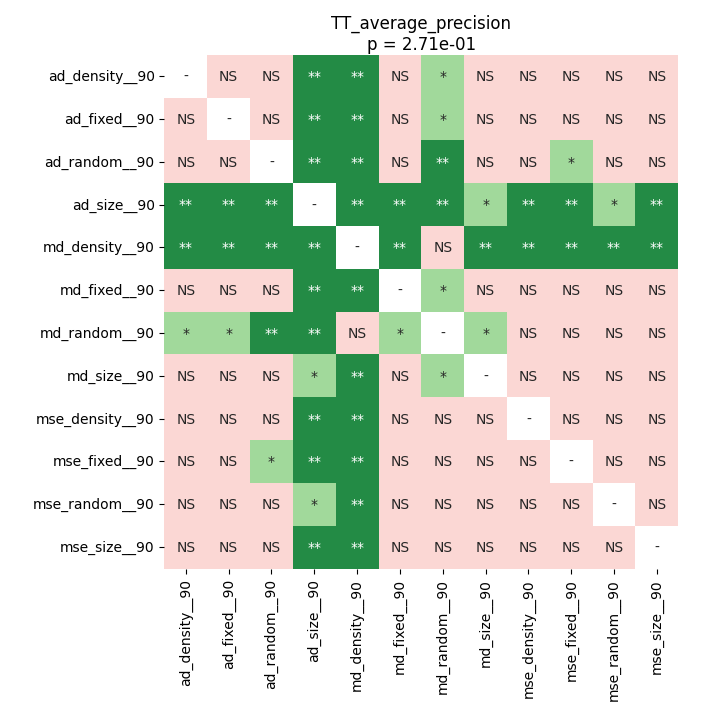

The data file committed next to this chart (first rows):
	ad_density__90	ad_fixed__90	ad_random__90	ad_size__90	md_density__90	md_fixed__90	md_random__90	md_size__90	mse_density__90	mse_fixed__90	mse_random__90	mse_size__90
ad_density__90	1.0	0.168	0.1746	0.006785	0.006785	0.8646	0.04958	0.5801	0.5586	0.4227	0.4727	0.4227
ad_fixed__90	0.168	1.0	0.6334	0.006785	0.006785	0.4772	0.04958	0.2215	0.9741	0.1372	0.5801	0.5801
ad_random__90	0.1746	0.6334	1.0	0.006785	0.006785	0.3881	0.006785	0.1074	0.8369	0.04958	0.6334	0.8192
ad_size__90	0.006785	0.006785	0.006785	1.0	0.006785	0.006785	0.006785	0.01289	0.006785	0.006785	0.03069	0.006785
md_density__90	0.006785	0.006785	0.006785	0.006785	1.0	0.006785	0.08747	0.006785	0.006785	0.006785	0.006785	0.006785
md_fixed__90	0.8646	0.4772	0.3881	0.006785	0.006785	1.0	0.04102	0.5586	1.0	0.1066	0.7111	0.4727
md_random__90	0.04958	0.04958	0.006785	0.006785	0.08747	0.04102	1.0	0.04958	0.2215	0.1934	0.2215	0.05314
md_size__90	0.5801	0.2215	0.1074	0.01289	0.006785	0.5586	0.04958	1.0	0.5156	0.7523	0.5643	0.2643
mse_density__90	0.5586	0.9741	0.8369	0.006785	0.006785	1.0	0.2215	0.5156	1.0	0.5586	0.5801	0.1746
mse_fixed__90	0.4227	0.1372	0.04958	0.006785	0.006785	0.1066	0.1934	0.7523	0.5586	1.0	0.6992	0.168
mse_random__90	0.4727	0.5801	0.6334	0.03069	0.006785	0.7111	0.2215	0.5643	0.5801	0.6992	1.0	0.5156
mse_size__90	0.4227	0.5801	0.8192	0.006785	0.006785	0.4727	0.05314	0.2643	0.1746	0.168	0.5156	1.0
